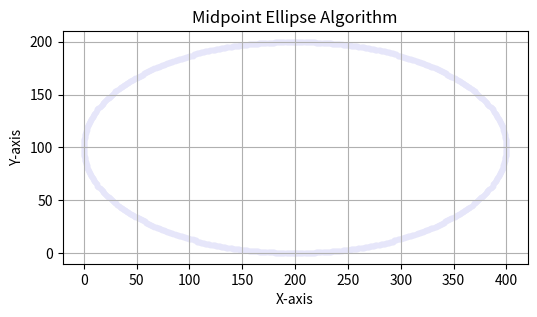

Write the Python code that produced this figure.
import matplotlib.pyplot as plt

def midpoint_ellipse(rx, ry, xc, yc):
    x = 0
    y = ry
    points = []
    
    def plot_symmetry(x, y):
        points.extend([
            (x + xc, y + yc), (-x + xc, y + yc),
            (x + xc, -y + yc), (-x + xc, -y + yc)
        ])

    P1 = (ry**2) - (rx**2 * ry) + (0.25 * rx**2)
    dx = 2 * ry**2 * x
    dy = 2 * rx**2 * y
    plot_symmetry(x, y)

    while dx < dy:
        if P1 < 0:
            x += 1
            dx = 2 * ry**2 * x
            P1 += dx + ry**2
        else:
            x += 1
            y -= 1
            dx = 2 * ry**2 * x
            dy = 2 * rx**2 * y
            P1 += dx - dy + ry**2
        plot_symmetry(x, y)


    P2 = (ry**2) * ((x + 0.5)**2) + (rx**2) * ((y - 1)**2) - (rx**2 * ry**2)
    while y > 0:
        if P2 > 0:
            y -= 1
            dy = 2 * rx**2 * y
            P2 -= dy + rx**2
        else:
            x += 1
            y -= 1
            dx = 2 * ry**2 * x
            dy = 2 * rx**2 * y
            P2 += dx - dy + rx**2
        plot_symmetry(x, y)

    return points

xc, yc, rx, ry = 200, 100, 200, 100  
ellipse_points = midpoint_ellipse(rx, ry, xc, yc)


x_coords, y_coords = zip(*ellipse_points)




plt.figure(figsize=(6, 6))
plt.scatter(x_coords, y_coords, c='lavender', s=10)  
plt.title("Midpoint Ellipse Algorithm")
plt.xlabel("X-axis")
plt.ylabel("Y-axis")
plt.gca().set_aspect('equal', adjustable='box')  
plt.grid(True)
plt.show()

